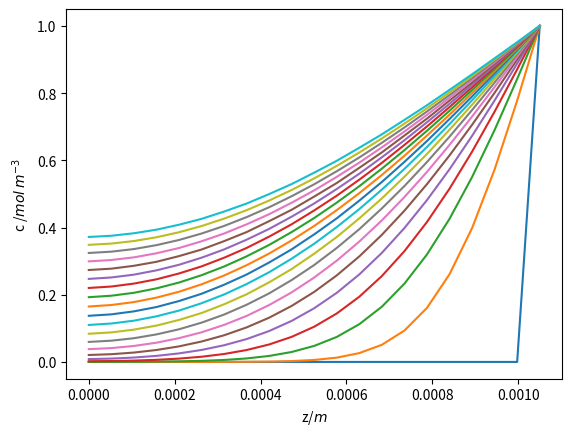
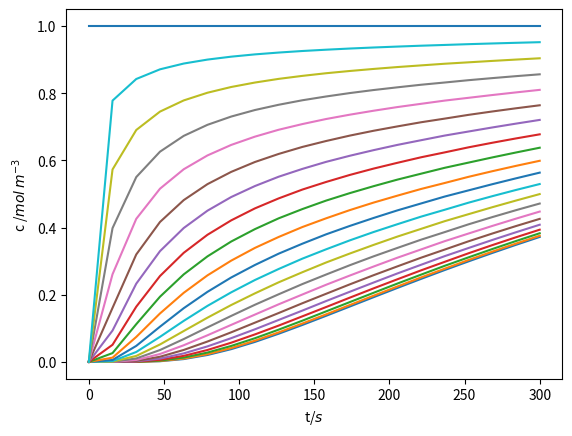

The matplotlib source for these figures, in order: (Note: this script raises an exception after producing the figures.)
import numpy as np
from scipy.integrate import solve_ivp
L=1E-3
D=1E-9
c0=1E-4
c8=1
t0=0
t8=300
nt=20
t=np.linspace(t0,t8,nt)
nz=20
dz=L/nz
z=np.linspace(0,L+dz,nz+1)
cinit=c0*np.ones(nz+1)
cinit[-1]=c8

def ode(t,c):
    J=np.zeros_like(c)
    dc=np.diff(c)
    J[1:]=D*dc/dz
    J[0]=0
    dcdt=np.zeros_like(c)
    dcdt[:-1]=np.diff(J)/dz
    dcdt[-1]=0
    return dcdt

c=solve_ivp(ode,(t0,t8),cinit,t_eval=t)["y"]
print(t)

import matplotlib.pyplot as plt

fig,ax=plt.subplots()
ax.plot(z,c)
ax.set_xlabel("z/$m$")
ax.set_ylabel("c /$mol$ $m^{-3}$")

fig2,ax2=plt.subplots()
ax2.plot(t,c.T)
ax2.set_xlabel("t/$s$")
ax2.set_ylabel("c /$mol$ $m^{-3}$")

plt.show()

from mpl_toolkits import mplot3d
fig3 = plt.figure()
ax = plt.axes(projection='3d')
ax.contour3D(c, t, z, 50, cmap='binary')
ax.set_xlabel('c')
ax.set_ylabel('t')
ax.set_zlabel('z')

